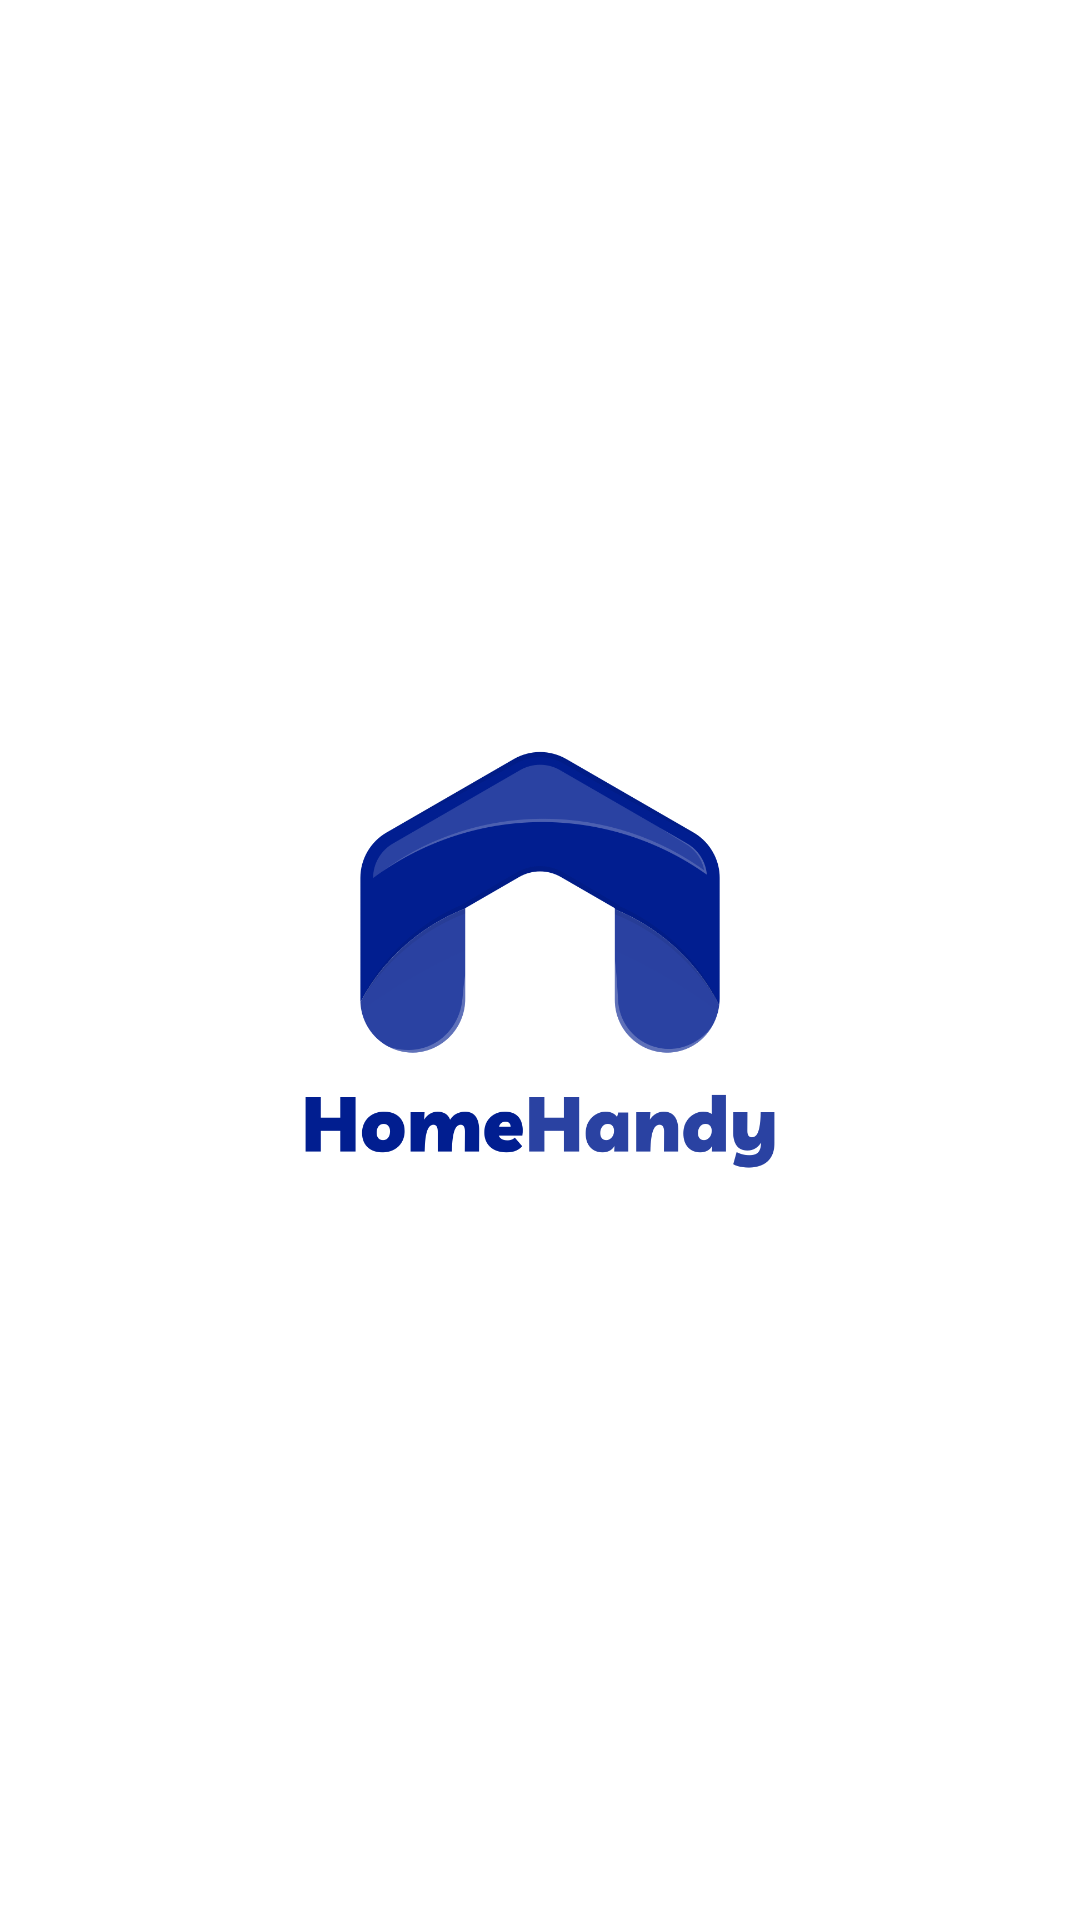

Android layout source for this screen:
<!-- AndroidManifest.xml: activity theme Theme.HomeHandy.noActionBar -->
<!-- res/layout/activity_splash.xml -->
<?xml version="1.0" encoding="utf-8"?>
<LinearLayout xmlns:android="http://schemas.android.com/apk/res/android"
    xmlns:app="http://schemas.android.com/apk/res-auto"
    xmlns:tools="http://schemas.android.com/tools"
    android:layout_width="match_parent"
    android:layout_height="match_parent"
    android:gravity="center"
    tools:context=".SplashActivity">

    <ImageView
        android:layout_width="200dp"
        android:layout_height="wrap_content"
        android:src="@drawable/splash"/>

</LinearLayout>
<!-- resources referenced by this layout -->
<resources>
  <!-- drawable splash: png bitmap (drawable, 47703 bytes) -->
  <style name="Theme.HomeHandy.noActionBar" parent="Theme.MaterialComponents.Light.NoActionBar">
          <item name="colorPrimary">#2196f3</item>
          <item name="colorPrimaryDark">#0069c0</item>
          <item name="colorAccent">#6ec6ff</item>
      </style>
</resources>
